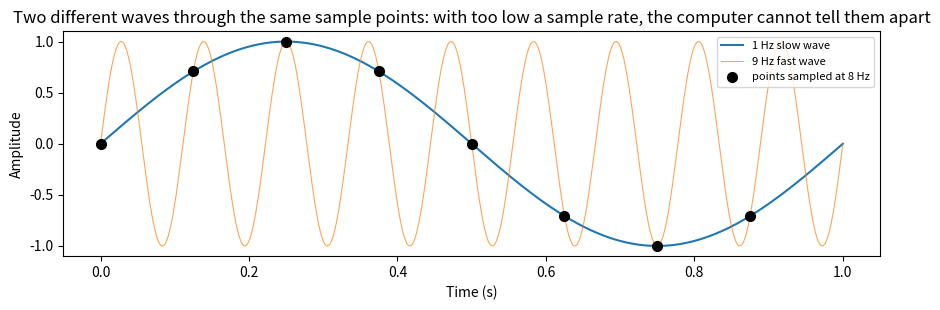

This chart was generated by the following Python code: (Note: this script raises an exception after producing the figure.)
# Shared imports (run this cell before running the whole notebook)
import numpy as np
import matplotlib.pyplot as plt
try:
    from IPython.display import Audio, display
except ImportError:
    pass

plt.rcParams['axes.unicode_minus'] = False  # make minus signs on the axes display correctly


def samples_count(duration, sample_rate):
    """Return the total number of samples N for a given duration and sample rate."""
    # ✏️ TODO: return round(duration * sample_rate)
    raise NotImplementedError("TODO: return round(duration * sample_rate)")

try:
    # Check with code — does it match your hand-worked result?
    assert samples_count(0.5, 8)     == 4,     f'expected 4, got {samples_count(0.5, 8)}'
    assert samples_count(1.0, 16000) == 16000, f'expected 16000, got {samples_count(1.0, 16000)}'
    assert samples_count(0.25, 44100)== round(0.25 * 44100)
    assert samples_count(1.0, 10)    == 10

    # Print the comparison table
    print(f'  duration=0.5s,  sr=8     → N={samples_count(0.5, 8)}')
    print(f'  duration=1.0s,  sr=16000 → N={samples_count(1.0, 16000)}')
    print(f'  duration=0.25s, sr=44100 → N={samples_count(0.25, 44100)}')
    print('samples_count  OK')
except (NotImplementedError, TypeError):
    print('⬜ Finish the TODO function above first, then run this demo cell')

try:
    import numpy as np
    import matplotlib.pyplot as plt

    # Sample 0.5 s at an 8 Hz sample rate: only 4 points, so you can check each one
    sr, duration = 8, 0.5
    N = samples_count(duration, sr)
    t = np.arange(N) / sr
    x = np.sin(2 * np.pi * 1.0 * t)

    print(f'N = {N} points ({duration}s × {sr}Hz)')
    print(f't = {t}  (seconds)')
    print(f'x = {np.round(x, 3)}  (sample values)')

    # First lay down the "continuous" original waveform underneath (approximated with very dense points),
    # so you can see which wave the 4 sample points were "picked" from
    t_dense = np.linspace(0, duration, 400)
    plt.plot(t_dense, np.sin(2 * np.pi * 1.0 * t_dense),
             color='0.75', lw=1.2, label='original continuous waveform (the real vibration of the air)')
    plt.stem(t, x, markerfmt='C0o', linefmt='C0-', basefmt='k-', label='sample points (the numbers stored in the computer)')
    plt.xlabel('Time (s)'); plt.ylabel('Amplitude')
    plt.title(f'A 1 Hz sine wave at an 8 Hz sample rate (N={N} points)')
    plt.legend(loc='upper right', fontsize=8)
    plt.tight_layout(); plt.show()
except (NotImplementedError, TypeError):
    print('⬜ Finish the TODO function above first, then run this demo cell')

# Aliasing preview: two completely different waves passing through the same set of sample points
import numpy as np
import matplotlib.pyplot as plt

sr = 8                        # only 8 measurements per second
t_pts = np.arange(8) / sr     # the 8 sample times within 1 second

t_dense = np.linspace(0, 1, 1000)             # dense points to approximate a "continuous" curve
slow = np.sin(2 * np.pi * 1 * t_dense)        # 1 Hz slow wave (inside the safety line)
fast = np.sin(2 * np.pi * 9 * t_dense)        # 9 Hz fast wave (way past sr/2 = 4 Hz!)

plt.figure(figsize=(9, 3.2))
plt.plot(t_dense, slow, 'C0', lw=1.5, label='1 Hz slow wave')
plt.plot(t_dense, fast, 'C1', lw=0.8, alpha=0.7, label='9 Hz fast wave')
plt.plot(t_pts, np.sin(2 * np.pi * 1 * t_pts), 'ko', ms=7, label='points sampled at 8 Hz')
plt.xlabel('Time (s)'); plt.ylabel('Amplitude')
plt.title('Two different waves through the same sample points: with too low a sample rate, the computer cannot tell them apart')
plt.legend(loc='upper right', fontsize=8)
plt.tight_layout(); plt.show()

# Numerical check: at these 8 times the 9 Hz fast wave takes exactly the same values as the 1 Hz slow wave
print('1 Hz values at the sample points:', np.round(np.sin(2 * np.pi * 1 * t_pts), 4))
print('9 Hz values at the sample points:', np.round(np.sin(2 * np.pi * 9 * t_pts), 4))
print('→ Identical! From these 8 numbers alone, there is no way to know which wave it was.')
print('→ That is why you need "at least 2 samples per period". The full experiment is in L34 (aliasing).')

def make_time_axis(duration, sample_rate):
    # ✏️ TODO: implement it with samples_count + np.arange
    raise NotImplementedError("TODO: implement it with samples_count + np.arange")

try:
    import numpy as np

    t = make_time_axis(0.5, 8)
    assert isinstance(t, np.ndarray),          't must be a numpy array'
    assert t.shape == (4,),                    f'shape should be (4,), got {t.shape}'
    assert np.allclose(t, [0.0, 0.125, 0.25, 0.375]), f'wrong values: {t}'

    t2 = make_time_axis(1.0, 16000)
    assert t2.shape == (16000,)
    assert abs(t2[0]) < 1e-12,   'the first time should be 0'
    assert t2[-1] < 1.0,         'the last time should be < duration (end point excluded)'

    print('make_time_axis  OK')
    print(f'  t[:4] = {t}')
except (NotImplementedError, TypeError):
    print('⬜ Finish the TODO function above first, then run this demo cell')

try:
    import numpy as np

    scalar = np.float64(3.14)
    vec    = np.array([0., 0.5, 1.])
    mat    = np.array([[1, 2], [3, 4]])

    for name, arr in [('scalar', scalar), ('vector', vec), ('matrix', mat)]:
        print(f'  {name:4s}  shape={str(arr.shape):10s}  ndim={arr.ndim}  dtype={arr.dtype}')

    # The shape of an audio signal
    t = make_time_axis(1.0, 16000)
    print(f'\n  audio time axis  shape={t.shape}  → 1D, {len(t)} points')
except (NotImplementedError, TypeError):
    print('⬜ Finish the TODO function above first, then run this demo cell')

def make_sine(duration, sample_rate, frequency, amplitude=1.0):
    # ✏️ TODO: implement it with make_time_axis and np.sin
    raise NotImplementedError("TODO: implement it with make_time_axis and np.sin")

try:
    import numpy as np

    # Basic checks
    x = make_sine(1.0, 16, 2.0)
    assert isinstance(x, np.ndarray)
    assert x.shape == (16,)
    assert abs(x.max() - 1.0) < 1e-9,   f'max should be 1.0, got {x.max()}'
    assert abs(x.min() + 1.0) < 1e-9,   f'min should be -1.0, got {x.min()}'

    # Amplitude check
    x2 = make_sine(1.0, 16, 2.0, amplitude=3.0)
    assert abs(x2.max() - 3.0) < 1e-9,  f'with amplitude=3, max should be 3.0'

    # Matches the numpy reference
    t = make_time_axis(1.0, 16)
    ref = np.sin(2 * np.pi * 2.0 * t)
    assert np.allclose(x, ref), 'result does not match the np.sin reference'

    # Compare with your hand calculation: duration=0.5, sr=8, freq=1
    x_check = make_sine(0.5, 8, 1.0)
    print('Hand-calculation check (freq=1Hz, sr=8Hz, duration=0.5s):')
    print(f'  code output = {np.round(x_check, 3)}')
    print(f'  reference   = {np.round(np.sin([0, np.pi/4, np.pi/2, 3*np.pi/4]), 3)}')
    print('make_sine  OK')
except (NotImplementedError, TypeError):
    print('⬜ Finish the TODO function above first, then run this demo cell')

import matplotlib.pyplot as plt

sr, dur = 200, 1.0
try:
    t = make_time_axis(dur, sr)
    fig, axes = plt.subplots(3, 1, figsize=(9, 5), sharex=True)
    for ax, freq, color in zip(axes, [2, 5, 10], ['C0', 'C1', 'C2']):
        ax.plot(t, make_sine(dur, sr, freq), color=color)
        ax.set_ylabel(f'{freq} Hz'); ax.set_ylim(-1.3, 1.3); ax.grid(alpha=0.3)
    axes[-1].set_xlabel('Time (s)')
    fig.suptitle('The higher the frequency, the more peaks per unit of time')
    plt.tight_layout(); plt.show()
except (NotImplementedError, TypeError):
    print('⬜ Finish make_time_axis / make_sine first, then run this demo cell')
else:
    try:
        from IPython.display import Audio, display
        x_audio = make_sine(1.5, 16000, 440)
        print('Playing 440 Hz (the A4 note) — you will hear the standard "la"')
        display(Audio(x_audio, rate=16000))
    except Exception:
        print('(Not a Jupyter environment; skipping playback)')

try:
    from IPython.display import Audio, display
    sr = 16000
    for name, freq in [('A3 (220 Hz)', 220), ('A4 (440 Hz)', 440), ('A5 (880 Hz)', 880)]:
        wave = make_sine(1.0, sr, freq)
        print(f'{name}  shape={wave.shape}  max={wave.max():.3f}')
        display(Audio(wave, rate=sr))
except (NotImplementedError, TypeError):
    print('⬜ Finish make_sine first, then run this cell')
except Exception:
    sr = 16000
    for name, freq in [('A3', 220), ('A4', 440), ('A5', 880)]:
        wave = make_sine(1.0, sr, freq)
        print(f'{name}  shape={wave.shape}  max={wave.max():.3f}')

# Seeing is believing: the average height of sin² is 1/2, so any pure sine wave has RMS ≈ A/√2
# (This cell doesn't depend on the functions you implement, so you can run it any time)
import numpy as np
import matplotlib.pyplot as plt

t_dense = np.linspace(0, 1, 1000)
s  = np.sin(2 * np.pi * 2 * t_dense)   # a 2 Hz sine wave
s2 = s ** 2                            # its square

fig, axes = plt.subplots(2, 1, figsize=(9, 4.2), sharex=True)
axes[0].plot(t_dense, s, 'C0'); axes[0].axhline(0, color='k', lw=0.5)
axes[0].set_ylabel('sin')
axes[0].set_title('sin: the positive and negative halves cancel, mean ≈ 0 — so the mean cannot measure loudness')
axes[1].plot(t_dense, s2, 'C1'); axes[1].axhline(0.5, color='k', ls='--', lw=1)
axes[1].set_ylabel('sin²'); axes[1].set_xlabel('Time (s)')
axes[1].set_title('sin²: swings between 0 and 1, symmetric about the dashed line at 1/2 → mean = 1/2')
plt.tight_layout(); plt.show()

# Not a 4-point coincidence: change frequency/sample rate/duration however you like and RMS stays pinned near A/√2
print(f'Theoretical value 1/√2 = {1/np.sqrt(2):.4f}')
for freq, sr_i, dur in [(1, 8, 1.0), (3, 100, 1.0), (440, 8000, 0.5), (7, 44100, 0.3)]:
    tt = np.arange(round(dur * sr_i)) / sr_i
    x = np.sin(2 * np.pi * freq * tt)
    rms = np.sqrt(np.mean(x ** 2))
    print(f'  freq={freq:>4} Hz, sr={sr_i:>6}, dur={dur}s → RMS = {rms:.4f}')
print('→ The last row is not a whole number of periods, so it is slightly off; the more complete the periods, the closer to 0.7071.')

def signal_summary(x):
    # ✏️ TODO: return a dictionary with the following keys
    #   length  : len(x)
    #   shape   : x.shape
    #   max_abs : np.max(np.abs(x))
    #   mean    : float(np.mean(x))
    #   rms     : float(np.sqrt(np.mean(x**2)))  ← root mean square; whiteboard challenge Q4 uses it
    raise NotImplementedError("TODO: return a dict with length/shape/max_abs/mean/rms")

try:
    import numpy as np

    x_test = make_sine(1.0, 64, 3.0)
    s = signal_summary(x_test)

    assert s.get('length') == 64,                    f"length should be 64, got {s.get('length')}"
    assert s.get('shape') == (64,),                  f"shape should be (64,), got {s.get('shape')}"
    assert abs(s.get('max_abs', 0) - 1.0) < 0.02,   f"max_abs should be about 1.0"
    assert abs(s.get('mean', 1)) < 0.05,             f"the mean should be close to 0"
    assert abs(s.get('rms', 0) - 1/np.sqrt(2)) < 0.02, f"rms should be about 1/√2 ≈ 0.707"

    # Hand-calculation check: the 4 points [0, 1, 0, -1]
    x4 = make_sine(1.0, 4, 1.0)
    s4 = signal_summary(x4)
    print('Hand-calculation check (4 points [0, 1, 0, -1]):')
    print(f'  x4     = {np.round(x4, 3)}')
    print(f'  summary = {s4}')
    print()
    print('signal_summary  OK')
    print(f'  rms measured={s["rms"]:.4f}  theoretical 1/√2={1/np.sqrt(2):.4f}')
except (NotImplementedError, TypeError):
    print('⬜ Finish the TODO function above first, then run this demo cell')

# Poke at floating-point error yourself (this cell doesn't depend on the functions you implement, so you can run it any time)
import numpy as np

print('0.1 + 0.2 =', repr(0.1 + 0.2), '  ← not 0.3, believe it or not!')
print('0.1 + 0.2 == 0.3 ?          ', 0.1 + 0.2 == 0.3)
print('np.isclose(0.1 + 0.2, 0.3) ?', np.isclose(0.1 + 0.2, 0.3))
print()
print('sin(π) should be 0 in theory; the computer gives:', np.sin(np.pi), ' ← on the order of e-16, read it as 0')
print()
print('→ So always "check answers" with np.isclose / a tolerance, never with ==.')

try:
    # ── dtype: float64 vs float32 ──────────────────────────────────────
    # The two precisions common in audio processing
    a64 = np.zeros(8, dtype=np.float64)
    a32 = np.zeros(8, dtype=np.float32)
    print(f'float64: {a64.itemsize} bytes per element; float32: {a32.itemsize} bytes per element')
    print(f'float64 uses {a64.nbytes} bytes  →  float32 uses {a32.nbytes} bytes (half the memory)')

    # make_sine produces float64 by default; converting to float32:
    t = make_time_axis(0.5, 8)
    x64 = np.sin(2 * np.pi * 1.0 * t)           # float64, the default
    x32 = x64.astype(np.float32)                  # float32, common in deep learning
    print(f'\nmake_time_axis → dtype={x64.dtype},  after converting to float32, dtype={x32.dtype}')
    print(f'Precision difference: max |x64 - x32| = {np.abs(x64 - x32.astype(np.float64)).max():.2e}')
    # Why does audio usually use float32? Half the memory, native GPU/neural-network support, and more than enough precision for human ears.

except (NotImplementedError, TypeError):
    print('⬜ Finish the TODO function above first, then run this demo cell')

try:
    # ── broadcasting: adding two sine waves together ────────────────────────
    # Scalar times array: NumPy automatically broadcasts the scalar to every element
    t = make_time_axis(1.0, 16)
    wave_A = 0.7 * np.sin(2 * np.pi * 1.0 * t)  # 0.7 is a scalar, broadcast to all 16 elements
    wave_B = 0.3 * np.sin(2 * np.pi * 3.0 * t)

    # Adding the two signals: shape (16,) + shape (16,) → shape (16,)
    mixed = wave_A + wave_B
    print(f'wave_A.shape={wave_A.shape}, wave_B.shape={wave_B.shape} → mixed.shape={mixed.shape}')

    # Stacking several signals into a matrix (rows = channels, columns = time)
    multi = np.stack([wave_A, wave_B, mixed])      # shape (3, 16)
    print(f'after stacking, multi.shape={multi.shape}  (3 channels × 16 samples)')
    assert mixed.shape == (16,)
    assert multi.shape == (3, 16)
    print('✓ Broadcasting and stacking shapes are correct')

except (NotImplementedError, TypeError):
    print('⬜ Finish the TODO function above first, then run this demo cell')

try:
    # ── slicing: cutting out a section and downsampling ───────────────────────────────
    sr_demo, dur_demo = 8, 2.0                     # 8 Hz, 2 seconds, 16 points in total
    x = make_sine(dur_demo, sr_demo, 1.0)
    print(f'full signal x.shape={x.shape}  →  {x.round(2)}')

    # Slice 1: cut out t = 1–2 s (indices sr : 2*sr, i.e. the second second)
    x_sec1 = x[sr_demo : 2 * sr_demo]
    print(f't = 1–2 s  x[{sr_demo}:{2*sr_demo}].shape={x_sec1.shape}  →  {x_sec1.round(2)}')

    # Slice 2: downsampling (keep every other point → halves the sample rate)
    x_down = x[::2]
    print(f'downsampled  x[::2].shape={x_down.shape}  →  {x_down.round(2)}')

    assert x_sec1.shape == (sr_demo,), f'expected ({sr_demo},), got {x_sec1.shape}'
    assert x_down.shape == (sr_demo,), f'expected ({sr_demo},), got {x_down.shape}'
    print('✓ Slice shapes are correct')

except (NotImplementedError, TypeError):
    print('⬜ Finish the TODO function above first, then run this demo cell')

try:
    # ✏️ Answer-check cell — finish the whiteboard derivation before you run it
    import numpy as np

    sr, duration, freq, amplitude = 8000, 0.5, 440, 0.7

    # Q1: number of elements
    N_expected = round(duration * sr)
    t = make_time_axis(duration, sr)
    x = make_sine(duration, sr, freq, amplitude)
    assert len(x) == N_expected, f"Q1: expected {N_expected}, got {len(x)}"
    print(f"Q1 ✅  N = round({duration} × {sr}) = {N_expected} samples")

    # Q2: t[100]
    t100_expected = 100 / sr
    assert np.isclose(t[100], t100_expected, atol=1e-10), f"Q2: expected {t100_expected:.6f}, got {t[100]:.6f}"
    print(f"Q2 ✅  t[100] = 100 / {sr} = {t100_expected:.6f} s")

    # Q3: x[100]
    x100_expected = amplitude * np.sin(2 * np.pi * freq * t[100])
    assert np.isclose(x[100], x100_expected, atol=1e-10)
    print(f"Q3 ✅  x[100] = {amplitude} × sin(2π × {freq} × {t100_expected:.6f}) = {x100_expected:.6f}")

    # Q4: theoretical RMS
    rms_theory = amplitude / np.sqrt(2)
    s = signal_summary(x)
    assert np.isclose(s['rms'], rms_theory, atol=0.01), f"Q4: theory {rms_theory:.4f}, measured {s['rms']:.4f}"
    print(f"Q4 ✅  RMS ≈ {amplitude}/√2 = {rms_theory:.4f}  measured {s['rms']:.4f}")
    print()
    print("🎉 Whiteboard challenge passed! You've internalized the math of sampling, time axes, and sine waves.")
except (NotImplementedError, TypeError):
    print('⬜ Finish the TODO function above first, then run this demo cell')

# ✏️ Self-review for this lesson
l02_review = {
    "samples_count_done":   None,  # samples_count implemented and passing its asserts? True/False
    "make_time_axis_done":  None,  # make_time_axis implemented and passing its asserts? True/False
    "make_sine_done":       None,  # make_sine implemented and passing its asserts? True/False
    "signal_summary_done":  None,  # signal_summary implemented and passing its asserts? True/False
    "whiteboard_passed":    None,  # whiteboard challenge (derivation on paper) done? True/False
    "sampling_rate_intuition": None,  # can I explain why sr=44100 and not 44000? True/False
    #   ↑ two questions in one: (a) why it has to be > 40000 (Nyquist: at least 2 points per period);
    #     (b) why exactly 44100 (history: video recorder tape was borrowed to store audio, and NTSC and PAL both work out to 44100).
    #     Both answers are in Section 1, "Follow-up 1 / Follow-up 2"; if you can't answer, just go back and reread those two subsections.
}

unfilled = [k for k, v in l02_review.items() if v is None]
assert not unfilled, f'Not filled in yet: {unfilled}'
weak = [k for k, v in l02_review.items() if v is False]
if weak:
    print(f'⚠️  Needs more work: {weak}')
    print('   Suggestion: reread the matching sections, and check your understanding by hand rather than by running code.')
else:
    print('✅ L02 fully cleared! On to L03: spectrogram intuition')
